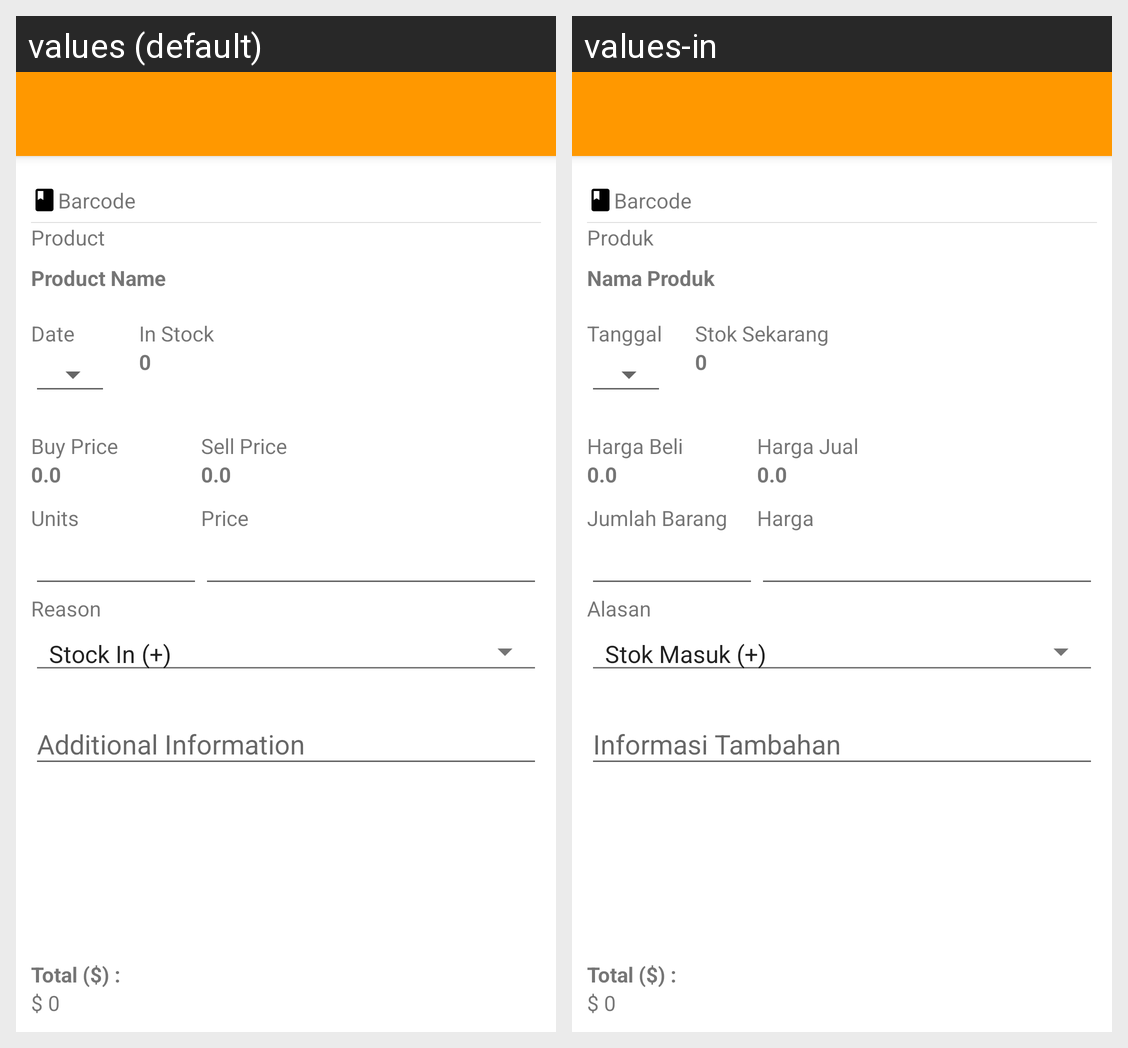

This grid shows one Android layout under two languages. Give, for every string resource on the screen, its name, the default text and each shown locale's text.
Android screen res/layout/activity_diary_form.xml rendered under 2 locales, left to right: values (default), values-in. Device: Nexus 5 (rendered at 1080×1920; each locale shown at half size, 540×960, under a caption strip naming it); theme AppTheme.
Strings drawn on this screen, with the default value and each locale's value (text and hints the layout hard-codes, and strings that could not be matched under every locale, appear in the picture but are not listed):

barcode
  values: Barcode
  values-in: Barcode

product
  values: Product
  values-in: Produk

product_name
  values: Product Name
  values-in: Nama Produk

date
  values: Date
  values-in: Tanggal

in_stock
  values: In Stock
  values-in: Stok Sekarang

buy_price
  values: Buy Price
  values-in: Harga Beli

sell_price
  values: Sell Price
  values-in: Harga Jual

units
  values: Units
  values-in: Jumlah Barang

price
  values: Price
  values-in: Harga

reason
  values: Reason
  values-in: Alasan
